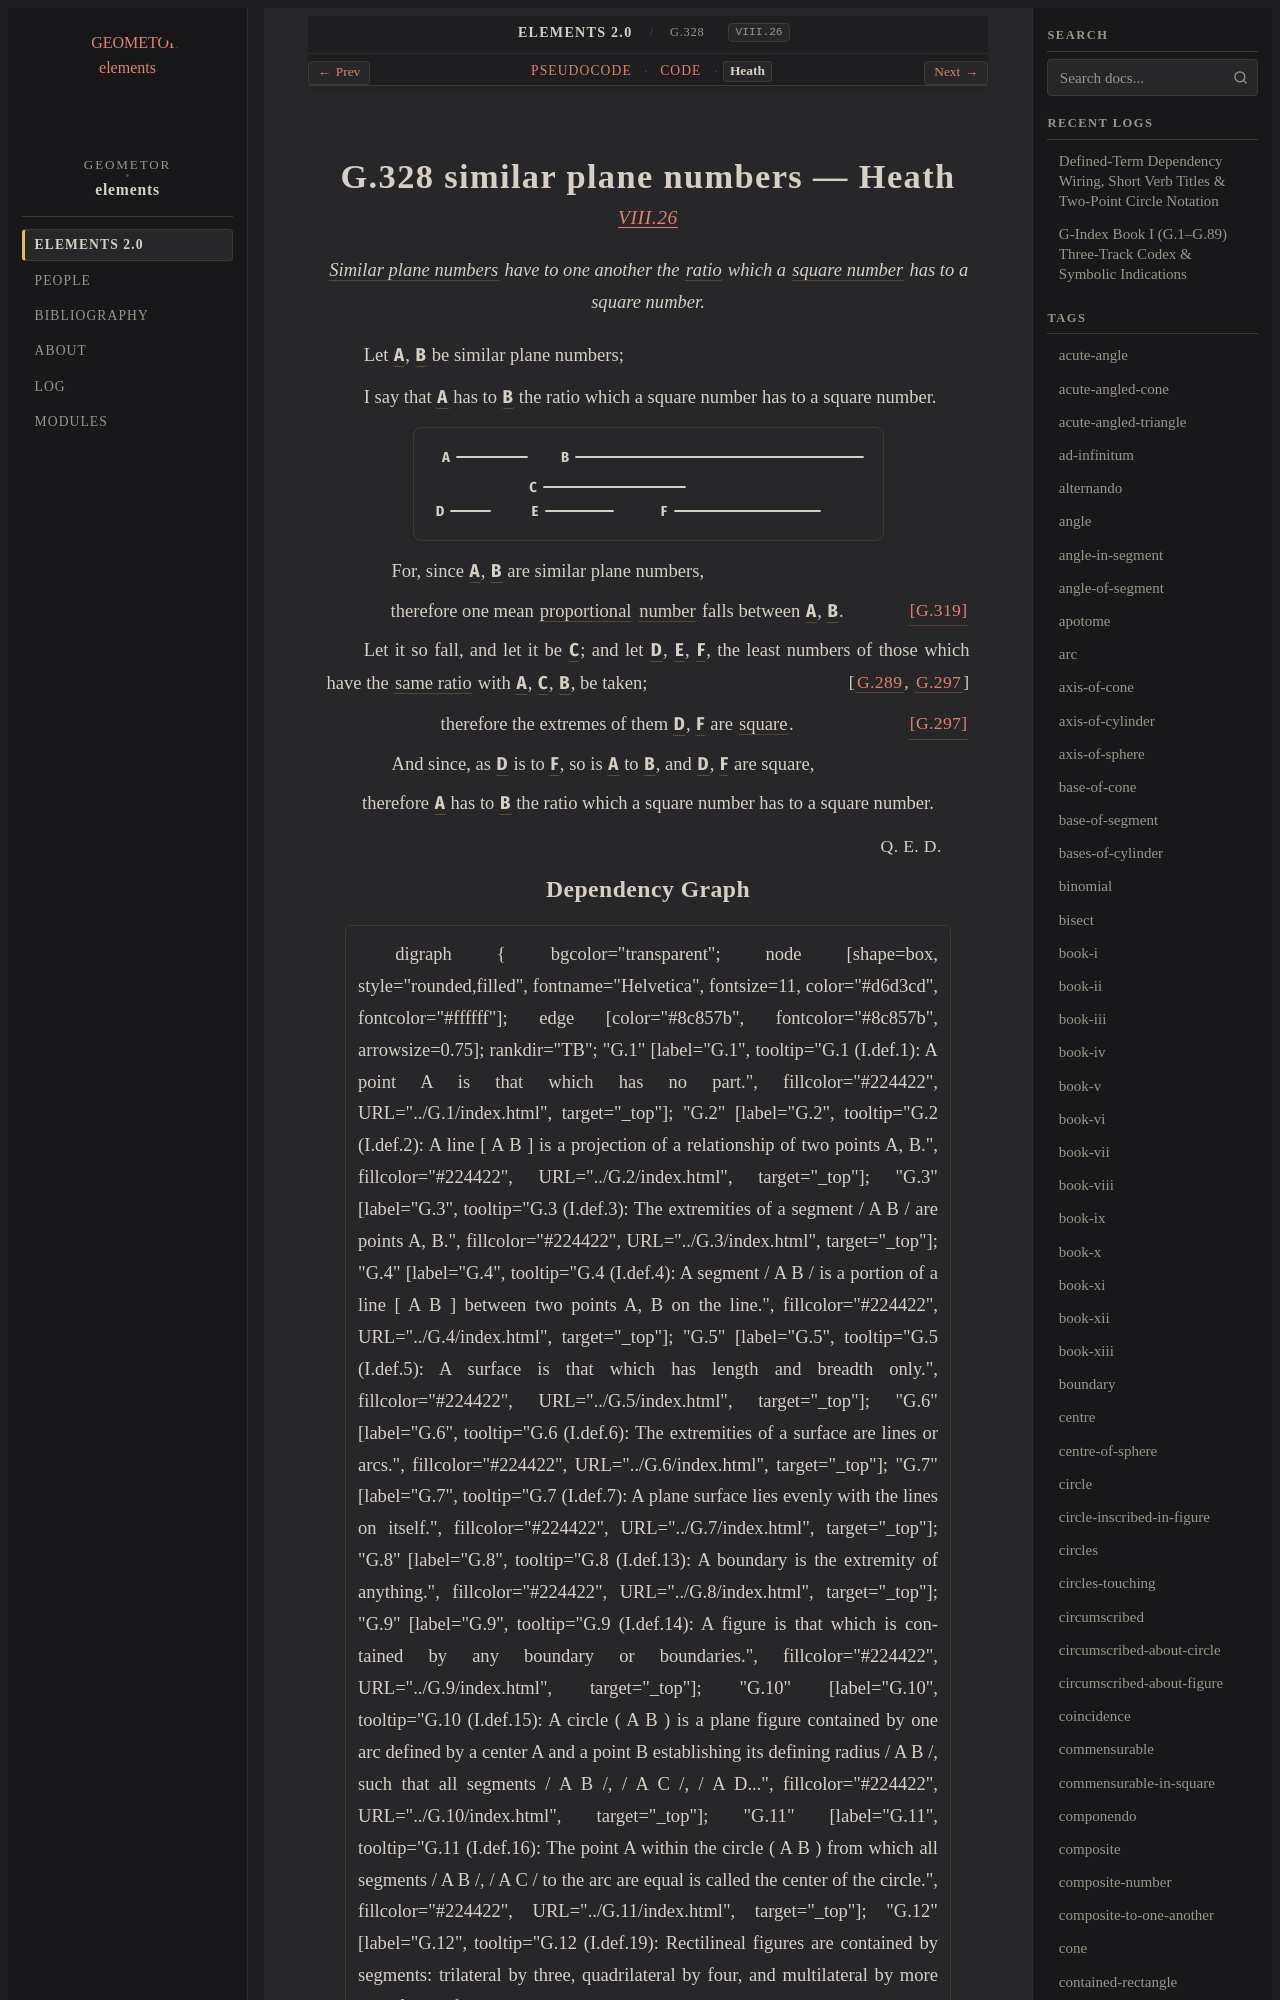

repository: geometor/elements · page: elements2/G.328/heath.html · generator: sphinx

:canonical_id: G.328
:original_id: VIII.26
:title: G.328 similar plane numbers
:volume: II
:book: VIII
:type: prop

G.328 similar plane numbers — Heath
===================================

.. rubric:: `VIII.26 <https://geometor.github.io/euclid/heath/volume_II/book_viii/propositions/26/>`_

.. enunciation::

   :term:`Similar plane numbers <G.318>` have to one another the :term:`ratio <G.173>` which a :term:`square number <G.308>` has to a square number.

Let :g:`A <g1:A>`, :g:`B <g1:B>` be similar plane numbers;

I say that :g:`A <g1:A>` has to :g:`B <g1:B>` the ratio which a square number has to a square number.

.. picture:: g1.svg
   :alt: Proposition 26

.. subclause::

   For, since :g:`A <g1:A>`, :g:`B <g1:B>` are similar plane numbers,

.. assertion:: [G.319] <G.319>

   therefore one mean :term:`proportional <G.180>` :term:`number <G.248>` falls between :g:`A <g1:A>`, :g:`B <g1:B>`.

Let it so fall, and let it be :g:`C <g1:C>`; and let :g:`D <g1:D>`, :g:`E <g1:E>`, :g:`F <g1:F>`, the least numbers of those which have the :term:`same ratio <G.176>` with :g:`A <g1:A>`, :g:`C <g1:C>`, :g:`B <g1:B>`, be taken; :just:`[G.289, G.297] <G.289, G.297>`

.. assertion:: [G.297] <G.297>

   therefore the extremes of them :g:`D <g1:D>`, :g:`F <g1:F>` are :term:`square <G.63>`.

.. subclause::

   And since, as :g:`D <g1:D>` is to :g:`F <g1:F>`, so is :g:`A <g1:A>` to :g:`B <g1:B>`, and :g:`D <g1:D>`, :g:`F <g1:F>` are square,

.. assertion::

   therefore :g:`A <g1:A>` has to :g:`B <g1:B>` the ratio which a square number has to a square number.

.. qed::

   :just:`Q. E. D.`
